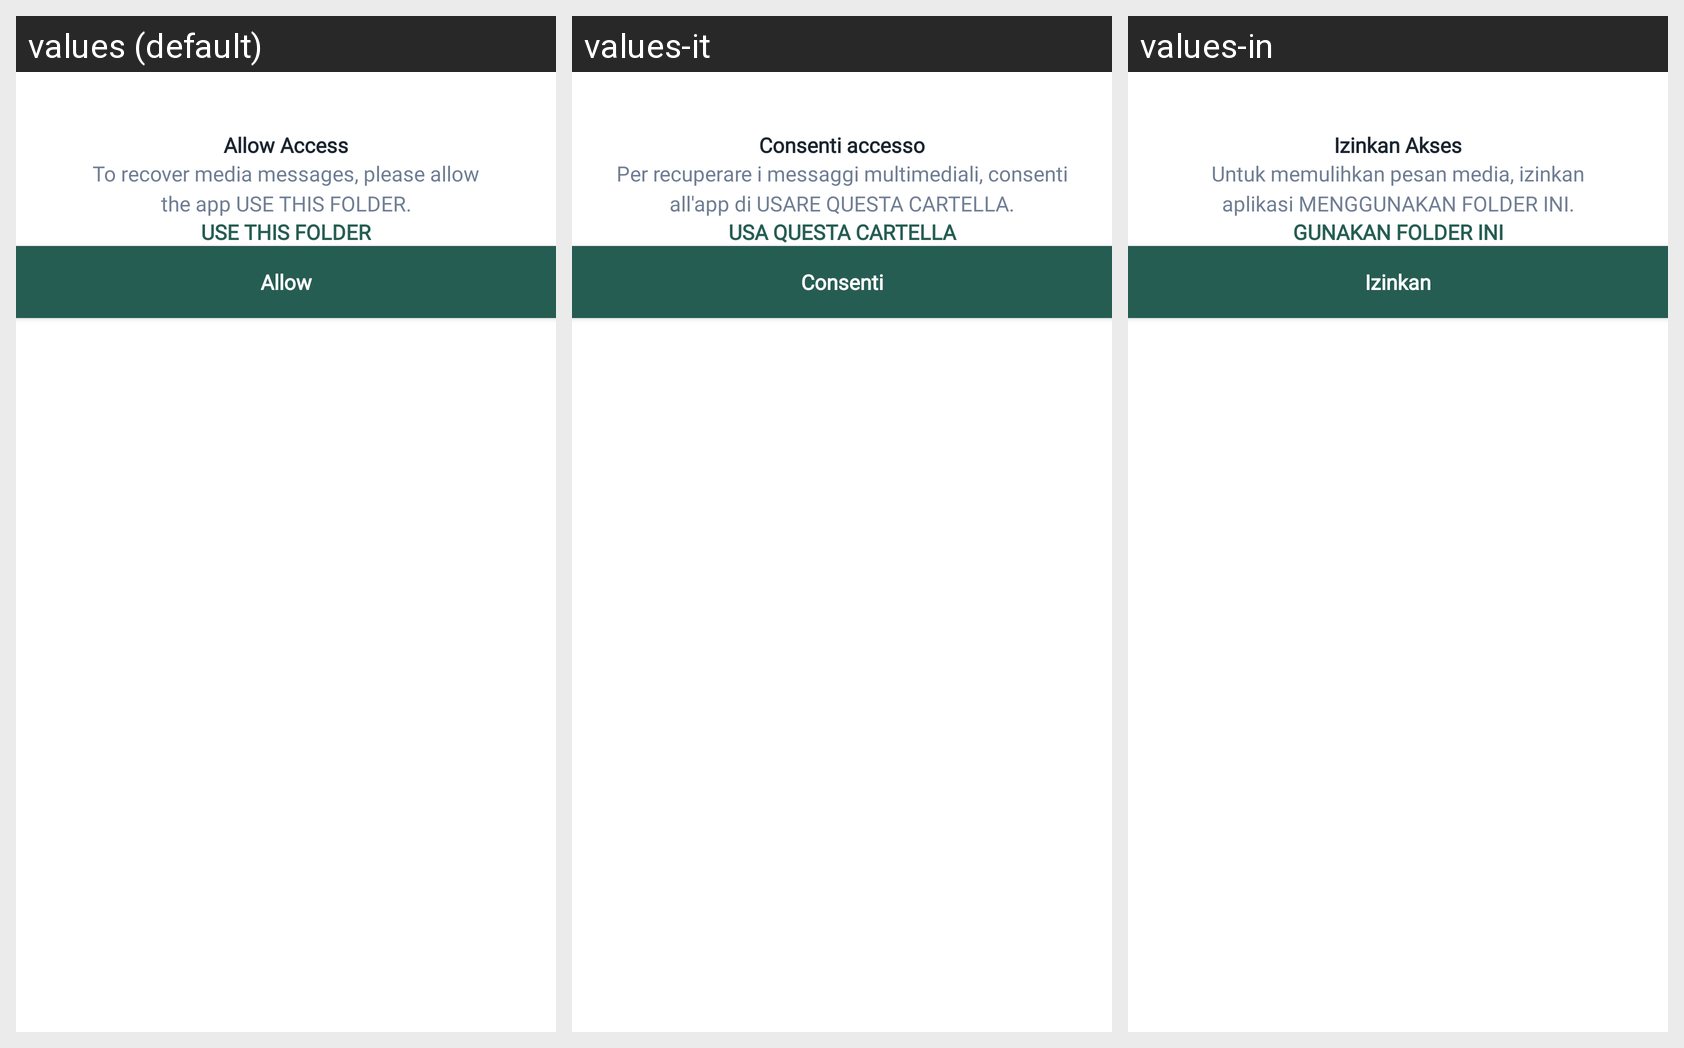

Translations of the strings shown on this Android screen, per locale in the grid:
Android screen res/layout/layout_storage_permission_bottom_sheet.xml rendered under 3 locales, left to right: values (default), values-it, values-in. Device: Nexus 5 (rendered at 1080×1920; each locale shown at half size, 540×960, under a caption strip naming it); theme Theme.RecoverDeletedMessages.
Other locales in the repository, not shown: values-ar, values-de, values-es, values-fr, values-ja, values-ko.
Strings drawn on this screen, with the default value and each locale's value (text and hints the layout hard-codes, and strings that could not be matched under every locale, appear in the picture but are not listed):

allow_access
  values: Allow Access
  values-it: Consenti accesso
  values-in: Izinkan Akses

to_recover_media_messages_please_allow_nthe_app_use_this_folder
  values: To recover media messages, please allow
      the app USE THIS FOLDER.
  values-it: Per recuperare i messaggi multimediali, consenti
      all'app di USARE QUESTA CARTELLA.
  values-in: Untuk memulihkan pesan media, izinkan
      aplikasi MENGGUNAKAN FOLDER INI.

use_this_folder
  values: USE THIS FOLDER
  values-it: USA QUESTA CARTELLA
  values-in: GUNAKAN FOLDER INI

allow
  values: Allow
  values-it: Consenti
  values-in: Izinkan
